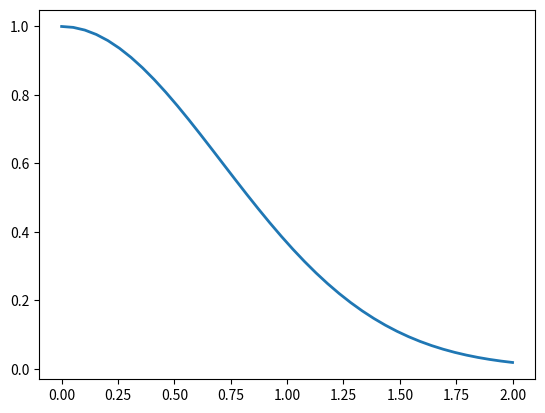

This chart was generated by the following Python code:
from scipy.integrate import  odeint
import numpy as np 
import matplotlib.pyplot as plt   

#y' = -2xy
def F(y,x):
    return -2*x*y

lesx = np.linspace (0,2,40)#40 abcisses entre 0 et 2 
lesy = odeint(F,1,lesx) 
#la courbe de y 
plt.plot(lesx,lesy,linewidth=2,label="fct odeint ") 
plt.show()